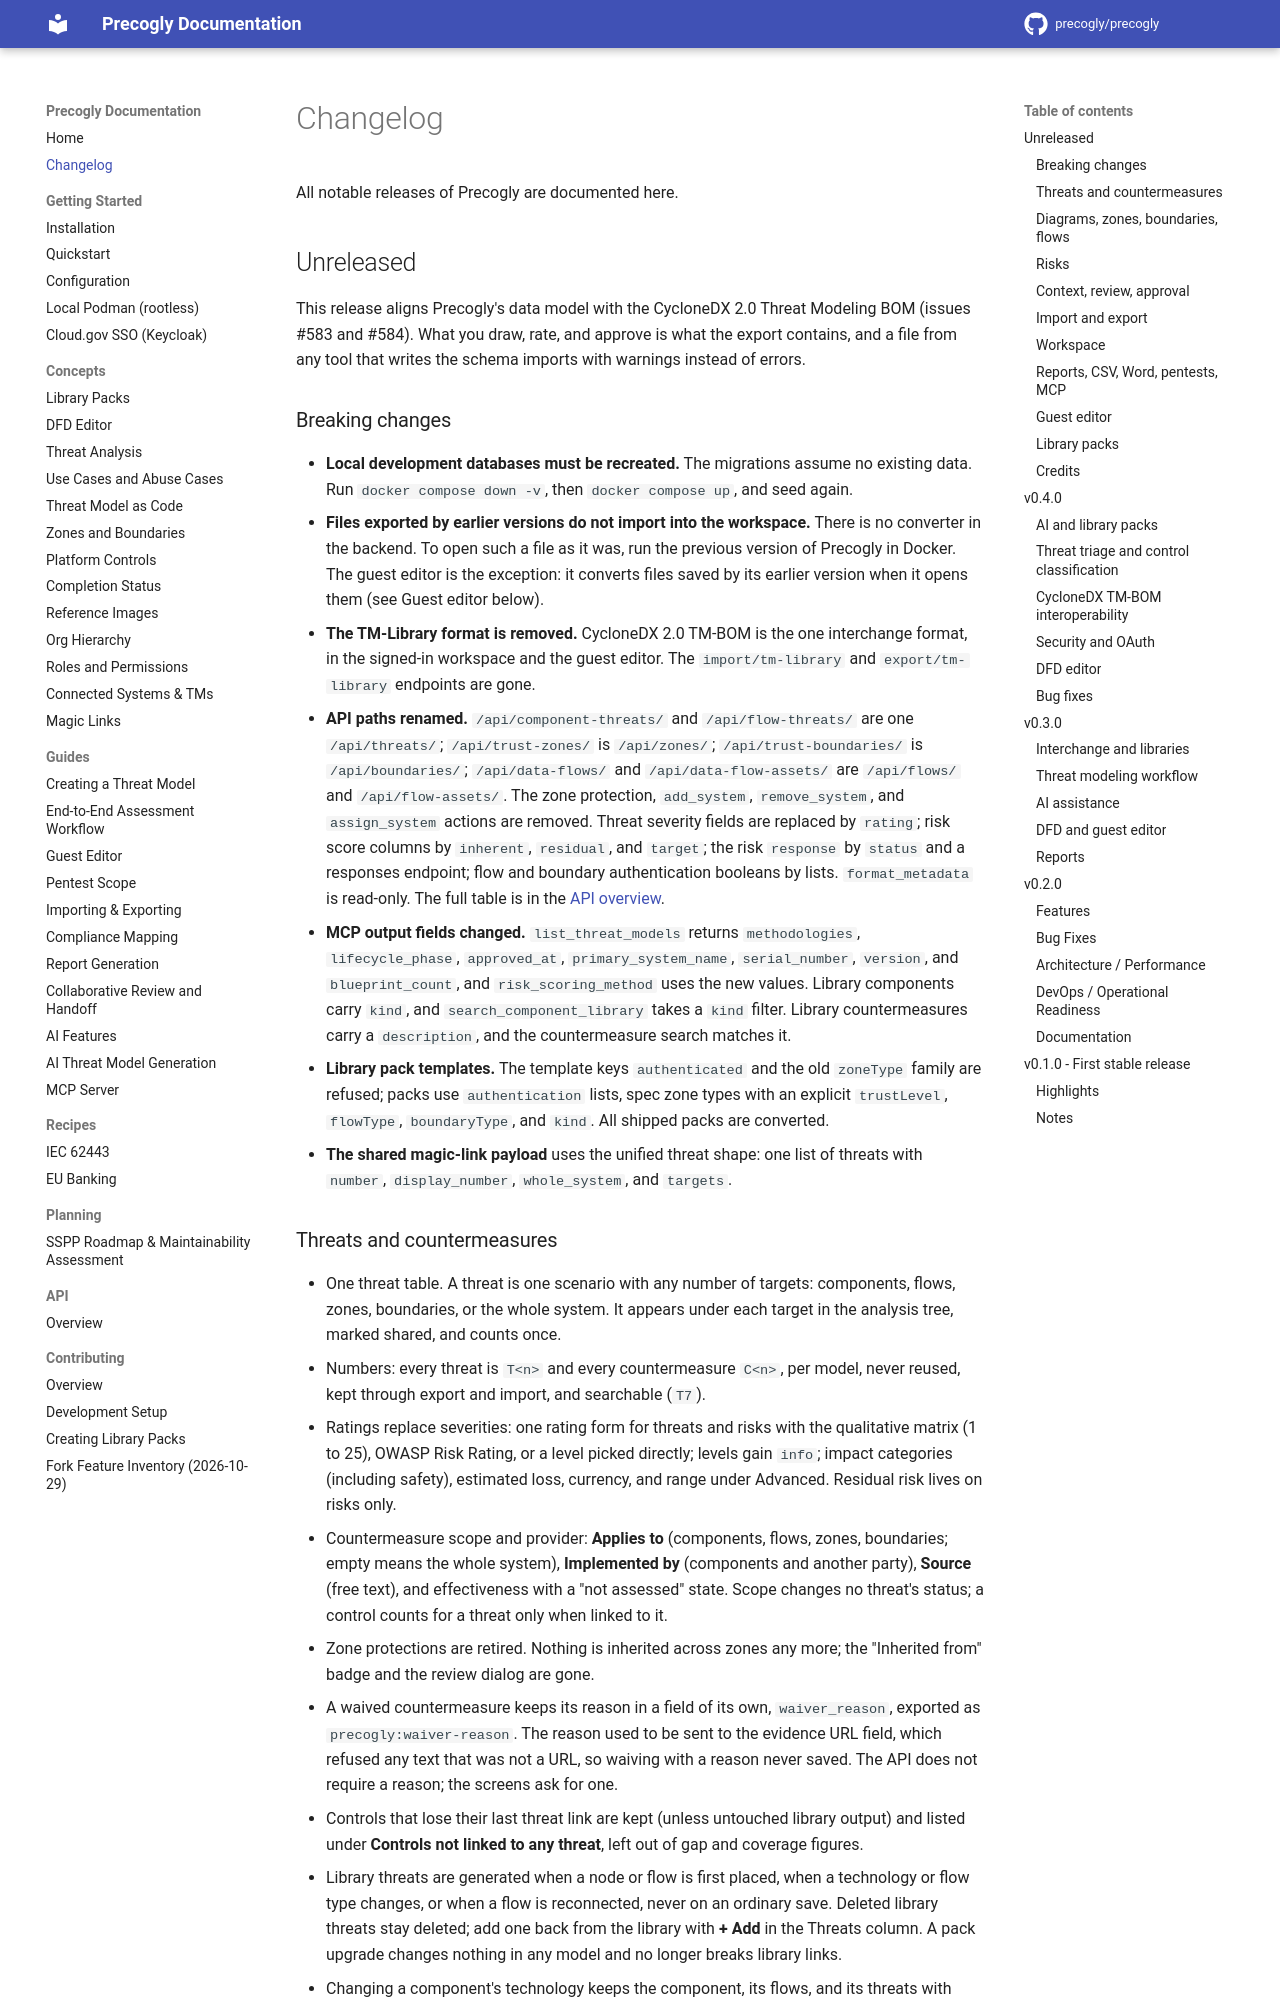

repository: GSA-TTS/precogly · page: changelog/index.html · generator: mkdocs

# Changelog

All notable releases of Precogly are documented here.

## Unreleased

This release aligns Precogly's data model with the CycloneDX 2.0 Threat Modeling BOM (issues #583 and #584). What you draw, rate, and approve is what the export contains, and a file from any tool that writes the schema imports with warnings instead of errors.

### Breaking changes

- **Local development databases must be recreated.** The migrations assume no existing data. Run `docker compose down -v`, then `docker compose up`, and seed again.
- **Files exported by earlier versions do not import into the workspace.** There is no converter in the backend. To open such a file as it was, run the previous version of Precogly in Docker. The guest editor is the exception: it converts files saved by its earlier version when it opens them (see Guest editor below).
- **The TM-Library format is removed.** CycloneDX 2.0 TM-BOM is the one interchange format, in the signed-in workspace and the guest editor. The `import/tm-library` and `export/tm-library` endpoints are gone.
- **API paths renamed.** `/api/component-threats/` and `/api/flow-threats/` are one `/api/threats/`; `/api/trust-zones/` is `/api/zones/`; `/api/trust-boundaries/` is `/api/boundaries/`; `/api/data-flows/` and `/api/data-flow-assets/` are `/api/flows/` and `/api/flow-assets/`. The zone protection, `add_system`, `remove_system`, and `assign_system` actions are removed. Threat severity fields are replaced by `rating`; risk score columns by `inherent`, `residual`, and `target`; the risk `response` by `status` and a responses endpoint; flow and boundary authentication booleans by lists. `format_metadata` is read-only. The full table is in the [API overview](api/overview.md#changes-in-this-release).
- **MCP output fields changed.** `list_threat_models` returns `methodologies`, `lifecycle_phase`, `approved_at`, `primary_system_name`, `serial_number`, `version`, and `blueprint_count`, and `risk_scoring_method` uses the new values. Library components carry `kind`, and `search_component_library` takes a `kind` filter. Library countermeasures carry a `description`, and the countermeasure search matches it.
- **Library pack templates.** The template keys `authenticated` and the old `zoneType` family are refused; packs use `authentication` lists, spec zone types with an explicit `trustLevel`, `flowType`, `boundaryType`, and `kind`. All shipped packs are converted.
- **The shared magic-link payload** uses the unified threat shape: one list of threats with `number`, `display_number`, `whole_system`, and `targets`.
